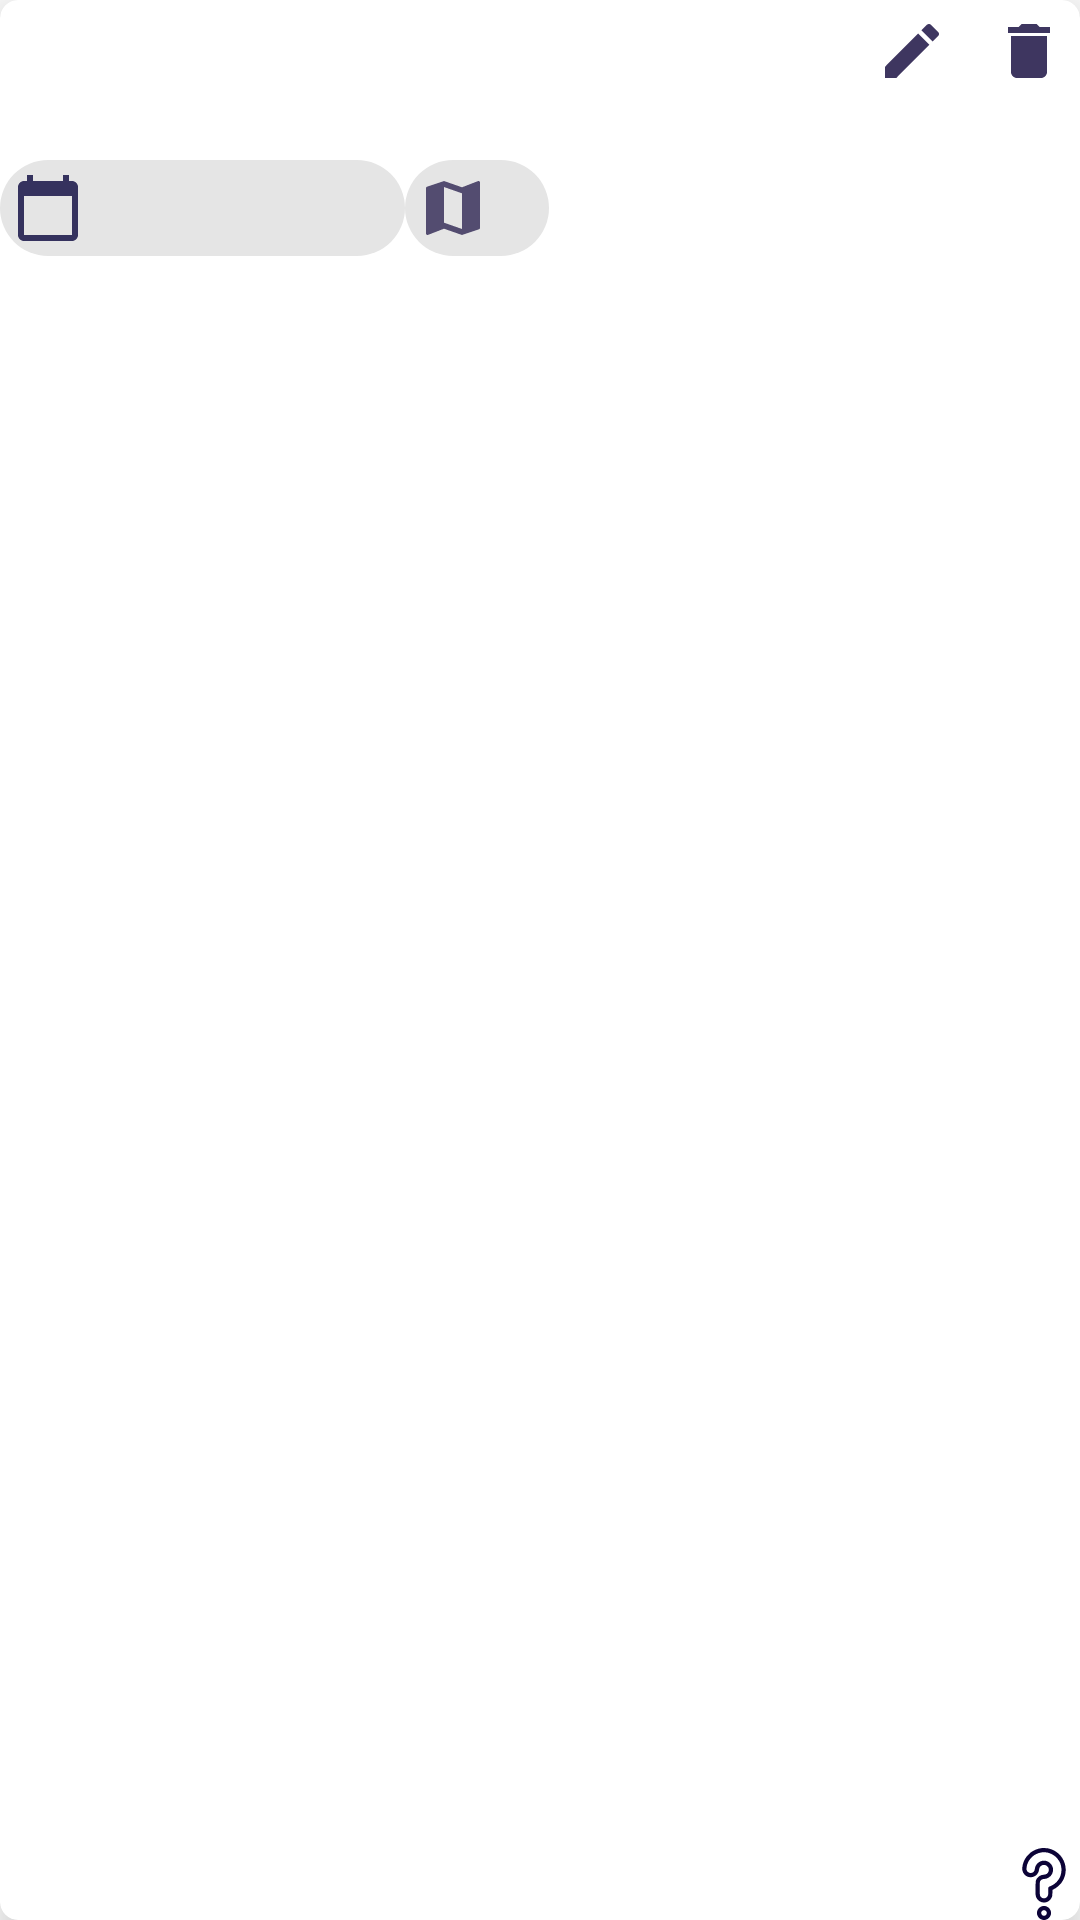

Layout XML and referenced resources for this Android screen:
<!-- AndroidManifest.xml: application theme Theme.Terminkalender -->
<!-- res/layout/task_item.xml -->
<?xml version="1.0" encoding="utf-8"?>
<androidx.cardview.widget.CardView
    xmlns:android="http://schemas.android.com/apk/res/android"
    xmlns:app="http://schemas.android.com/apk/res-auto"
    xmlns:tools="http://schemas.android.com/tools"
    android:id="@+id/item_card_view"
  android:layout_width="match_parent"
    android:orientation="vertical"
    android:layout_height="wrap_content"
    android:layout_margin="5dp"
    android:layout_marginBottom="5dp"
    app:cardCornerRadius="6dp"
    app:cardElevation="10dp">

    <RelativeLayout
        android:layout_width="match_parent"
        android:layout_height="wrap_content">

        <TextView
            android:id="@+id/task"
            android:layout_width="match_parent"
            android:layout_height="wrap_content"
            android:layout_toLeftOf="@id/edit_task_button"
            android:ellipsize="end"
            android:maxLines="2"
            android:padding="3dp"
            android:textAlignment="center"
            android:textAppearance="@style/TextAppearance.AppCompat.Large" />

        <ImageButton
            android:id="@+id/edit_task_button"
            android:layout_width="wrap_content"
            android:layout_height="wrap_content"
            android:layout_toLeftOf="@id/delete_task_button"
            android:src="@drawable/ic_edit"
            android:layout_margin="5dp"
            android:paddingRight="5dp"
            android:background="@null"/>

        <ImageButton
            android:id="@+id/delete_task_button"
            android:layout_width="wrap_content"
            android:layout_height="wrap_content"
            android:src="@drawable/ic_delete"
            android:layout_alignParentRight = "true"
            android:layout_margin="5dp"
            android:background="@null"/>

        <ImageButton
            android:id="@+id/question_mark_button"
            android:layout_width="wrap_content"
            android:layout_height="wrap_content"
            android:layout_alignParentBottom="true"
            android:layout_alignParentRight="true"
            android:src="@drawable/ic_questionmark"
            android:background="@null"/>
        <com.google.android.material.chip.Chip
            android:id="@+id/due_date"
            android:layout_width="135dp"
            android:layout_height="wrap_content"
            android:layout_below="@id/task"
            android:layout_marginTop="10dp"
            app:chipIcon="@drawable/ic_calendar" />

        <com.google.android.material.chip.Chip
            android:id="@+id/due_place"
            android:layout_width="wrap_content"
            android:layout_height="wrap_content"
            android:layout_below="@id/task"
            android:layout_marginTop="10dp"
            android:layout_toRightOf="@id/due_date"
            app:chipIcon="@drawable/ic_map" />
    </RelativeLayout>
</androidx.cardview.widget.CardView>
<!-- resources referenced by this layout -->
<resources>
  <!-- drawable ic_calendar (drawable) -->
  <vector android:alpha="0.8" android:height="24dp" android:tint="#08043C"
      android:viewportHeight="24" android:viewportWidth="24"
      android:width="24dp" xmlns:android="http://schemas.android.com/apk/res/android">
      <path android:fillColor="@android:color/white" android:pathData="M20,3h-1L19,1h-2v2L7,3L7,1L5,1v2L4,3c-1.1,0 -2,0.9 -2,2v16c0,1.1 0.9,2 2,2h16c1.1,0 2,-0.9 2,-2L22,5c0,-1.1 -0.9,-2 -2,-2zM20,21L4,21L4,8h16v13z"/>
  </vector>
  <!-- drawable ic_delete (drawable) -->
  <vector android:alpha="0.8" android:height="24dp" android:tint="#FC0A0035"
      android:viewportHeight="24" android:viewportWidth="24"
      android:width="24dp" xmlns:android="http://schemas.android.com/apk/res/android">
      <path android:fillColor="@android:color/white" android:pathData="M6,19c0,1.1 0.9,2 2,2h8c1.1,0 2,-0.9 2,-2V7H6v12zM19,4h-3.5l-1,-1h-5l-1,1H5v2h14V4z"/>
  </vector>
  <!-- drawable ic_edit (drawable) -->
  <vector android:alpha="0.8" android:height="24dp" android:tint="#FC0A0035"
      android:viewportHeight="24" android:viewportWidth="24"
      android:width="24dp" xmlns:android="http://schemas.android.com/apk/res/android">
      <path android:fillColor="@android:color/white" android:pathData="M3,17.25V21h3.75L17.81,9.94l-3.75,-3.75L3,17.25zM20.71,7.04c0.39,-0.39 0.39,-1.02 0,-1.41l-2.34,-2.34c-0.39,-0.39 -1.02,-0.39 -1.41,0l-1.83,1.83 3.75,3.75 1.83,-1.83z"/>
  </vector>
  <!-- drawable ic_map (drawable) -->
  <vector android:alpha="0.68" android:height="24dp"
      android:tint="#FC0A0035" android:viewportHeight="24"
      android:viewportWidth="24" android:width="24dp" xmlns:android="http://schemas.android.com/apk/res/android">
      <path android:fillColor="@android:color/white" android:pathData="M20.5,3l-0.16,0.03L15,5.1 9,3 3.36,4.9c-0.21,0.07 -0.36,0.25 -0.36,0.48V20.5c0,0.28 0.22,0.5 0.5,0.5l0.16,-0.03L9,18.9l6,2.1 5.64,-1.9c0.21,-0.07 0.36,-0.25 0.36,-0.48V3.5c0,-0.28 -0.22,-0.5 -0.5,-0.5zM15,19l-6,-2.11V5l6,2.11V19z"/>
  </vector>
  <!-- drawable ic_questionmark: vector/xml drawable (drawable, 2133 chars, omitted) -->
  <style name="Theme.Terminkalender" parent="Theme.MaterialComponents.DayNight.NoActionBar">
          
          <item name="colorPrimary">@color/purple_500</item>
          <item name="colorPrimaryVariant">@color/purple_700</item>
          <item name="colorOnPrimary">@color/white</item>
          
          <item name="colorSecondary">@color/teal_200</item>
          <item name="colorSecondaryVariant">@color/teal_700</item>
          <item name="colorOnSecondary">@color/black</item>
          
          <item name="android:statusBarColor" tools:targetApi="l">?attr/colorPrimaryVariant</item>
          
      </style>
  <color name="purple_500">#FF6200EE</color>
  <color name="purple_700">#FC0A0035</color>
  <color name="white">#FFFFFFFF</color>
  <color name="teal_200">#FF03DAC5</color>
  <color name="teal_700">#FF018786</color>
  <color name="black">#FF000000</color>
</resources>
